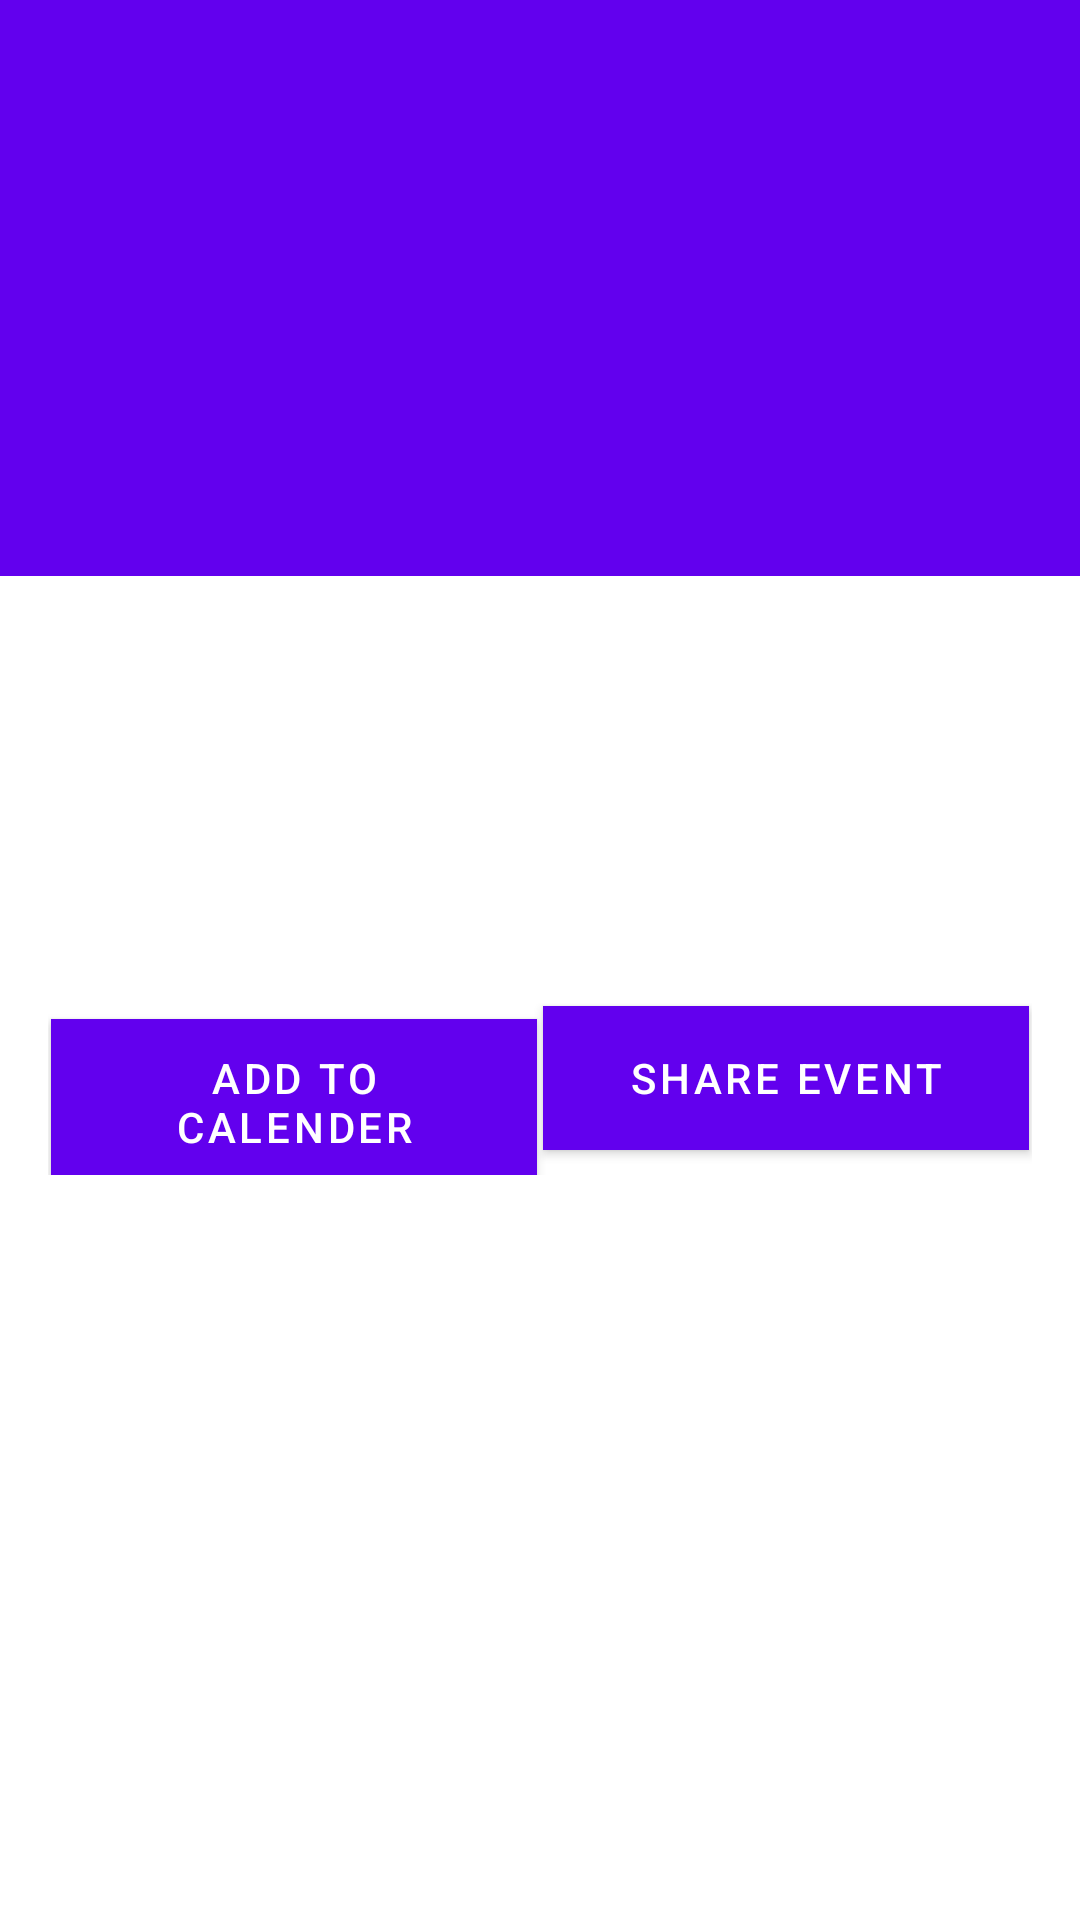

Write the Android layout XML for this screen, with the resource values it uses.
<!-- AndroidManifest.xml: application theme AppTheme -->
<!-- res/layout/fragment_event_detail.xml -->
<?xml version="1.0" encoding="utf-8"?>
<android.support.design.widget.CoordinatorLayout xmlns:android="http://schemas.android.com/apk/res/android"
    xmlns:app="http://schemas.android.com/apk/res-auto"
    android:layout_width="match_parent"
    android:layout_height="match_parent"
    android:paddingBottom="50dp">

    <android.support.design.widget.AppBarLayout
        android:id="@+id/app_bar_layout"
        android:layout_width="match_parent"
        android:layout_height="@dimen/detail_appbar_height"
        android:background="?colorPrimary">

        <android.support.design.widget.CollapsingToolbarLayout
            android:id="@+id/collapsing_toolbar_layout"
            android:layout_width="match_parent"
            android:layout_height="match_parent"
            android:elevation="4dp"
            app:collapsedTitleTextAppearance="@style/TextAppearance.AppCompat.Widget.ActionBar.Title.Inverse"
            app:contentScrim="?attr/colorPrimary"
            app:expandedTitleMarginStart="16dp"
            app:expandedTitleTextAppearance="@style/TextAppearance.AppCompat.Widget.ActionBar.Title.Inverse"
            app:layout_scrollFlags="scroll|exitUntilCollapsed">

            <ImageView
                android:id="@+id/photo"
                android:layout_width="match_parent"
                android:layout_height="match_parent"
                android:fitsSystemWindows="true"
                android:foreground="@drawable/gradient_top"
                android:scaleType="centerCrop"
                app:layout_collapseMode="parallax"
                android:contentDescription="@string/desc_event_image" />

            <android.support.v7.widget.Toolbar
                android:id="@+id/toolbar"
                android:layout_width="match_parent"
                android:layout_height="72dp"
                android:theme="@style/ThemeOverlay.AppCompat.Dark.ActionBar"
                app:contentInsetStart="16dp"
                app:layout_collapseMode="pin">

                <TextView
                    android:id="@+id/textViewTitle"
                    android:layout_width="wrap_content"
                    android:layout_height="wrap_content"
                    android:fontFamily="sans-serif-condensed"
                    android:contentDescription="@string/desc_event_title"
                    android:focusable="true"
                    android:nextFocusDown="@+id/textViewDate"
                    android:lineSpacingMultiplier="0.9"
                    android:textAppearance="?android:attr/textAppearanceLarge"
                    android:textSize="@dimen/detail_title_text_size"
                    android:textStyle="bold" />
            </android.support.v7.widget.Toolbar>

        </android.support.design.widget.CollapsingToolbarLayout>
    </android.support.design.widget.AppBarLayout>

    <ScrollView
        android:layout_width="match_parent"
        android:layout_height="wrap_content"
        android:nestedScrollingEnabled="true"
        app:layout_behavior="@string/appbar_scrolling_view_behavior">

        <LinearLayout
            android:layout_width="match_parent"
            android:layout_height="wrap_content"
            android:orientation="vertical"
            android:padding="@dimen/activity_vertical_margin">

            <TextView
                android:id="@+id/textViewDate"
                android:layout_width="wrap_content"
                android:layout_height="wrap_content"
                android:layout_marginBottom="@dimen/detail_text_margin"
                android:textAppearance="?android:attr/textAppearanceMedium"
                android:contentDescription="@string/desc_event_date"
                android:focusable="true"
                android:nextFocusDown="@+id/textViewLocation" />

            <TextView
                android:id="@+id/textViewLocation"
                android:layout_width="wrap_content"
                android:layout_height="wrap_content"
                android:layout_marginBottom="@dimen/detail_text_margin"
                android:textAppearance="?android:attr/textAppearanceMedium"
                android:contentDescription="@string/desc_event_location"
                android:focusable="true"
                android:nextFocusDown="@+id/textViewTarget" />

            <TextView
                android:id="@+id/textViewTarget"
                android:layout_width="wrap_content"
                android:layout_height="wrap_content"
                android:layout_marginBottom="@dimen/detail_text_margin"
                android:textAppearance="?android:attr/textAppearanceMedium"
                android:contentDescription="@string/desc_targeted_students"
                android:focusable="true"
                android:nextFocusDown="@+id/textViewDescription" />

            <TextView
                android:id="@+id/textViewDescription"
                style="@style/TextAppearance.AppCompat.Body1"
                android:layout_width="wrap_content"
                android:layout_height="wrap_content"
                android:layout_marginBottom="@dimen/detail_text_margin"
                android:lineSpacingMultiplier="@fraction/detail_body_line_spacing_multiplier"
                android:textSize="@dimen/detail_body_text_size"
                android:contentDescription="@string/desc_event_desc"
                android:focusable="true"
                android:nextFocusDown="@+id/buttonSave" />

            <LinearLayout
                android:layout_width="match_parent"
                android:layout_height="wrap_content"
                android:orientation="horizontal">

                <Button
                    android:id="@+id/buttonSave"
                    android:layout_width="0dp"
                    android:layout_height="wrap_content"
                    android:layout_margin="1dp"
                    android:layout_weight="1"
                    android:background="?colorPrimary"
                    android:text="@string/add_to_calender"
                    android:textColor="@android:color/white"
                    android:contentDescription="@string/desc_button_save"
                    android:focusable="true"
                    android:nextFocusRight="@+id/buttonShare" />

                <Button
                    android:id="@+id/buttonShare"
                    android:layout_width="0dp"
                    android:layout_height="wrap_content"
                    android:layout_margin="1dp"
                    android:layout_weight="1"
                    android:background="?colorPrimary"
                    android:textColor="@android:color/white"
                    android:text="@string/share_event"
                    android:contentDescription="@string/desc_button_share"
                    android:focusable="true" />
            </LinearLayout>


        </LinearLayout>
    </ScrollView>
</android.support.design.widget.CoordinatorLayout>
<!-- resources referenced by this layout -->
<resources>
  <dimen name="activity_vertical_margin">16dp</dimen>
  <dimen name="detail_appbar_height">192dp</dimen>
  <dimen name="detail_body_text_size">22sp</dimen>
  <dimen name="detail_text_margin">6dp</dimen>
  <dimen name="detail_title_text_size">32sp</dimen>
  <!-- drawable gradient_top (drawable) -->
  <?xml version="1.0" encoding="utf-8"?>
  <shape xmlns:android="http://schemas.android.com/apk/res/android"
      android:shape="rectangle">
      <gradient
          android:angle="-90"
          android:startColor="#4f161616"
          android:endColor="#0000"
          android:type="linear"
          android:useLevel="false" />
  </shape>
  <string name="add_to_calender">Add to calender</string>
  <string name="desc_button_save">Button save to my calender</string>
  <string name="desc_button_share">Button share event</string>
  <string name="desc_event_date">Event date</string>
  <string name="desc_event_desc">Event description</string>
  <string name="desc_event_image">Event Image</string>
  <string name="desc_event_location">Event location</string>
  <string name="desc_event_title">Event title</string>
  <string name="desc_targeted_students">Targeted students</string>
  <string name="share_event">Share event</string>
</resources>
